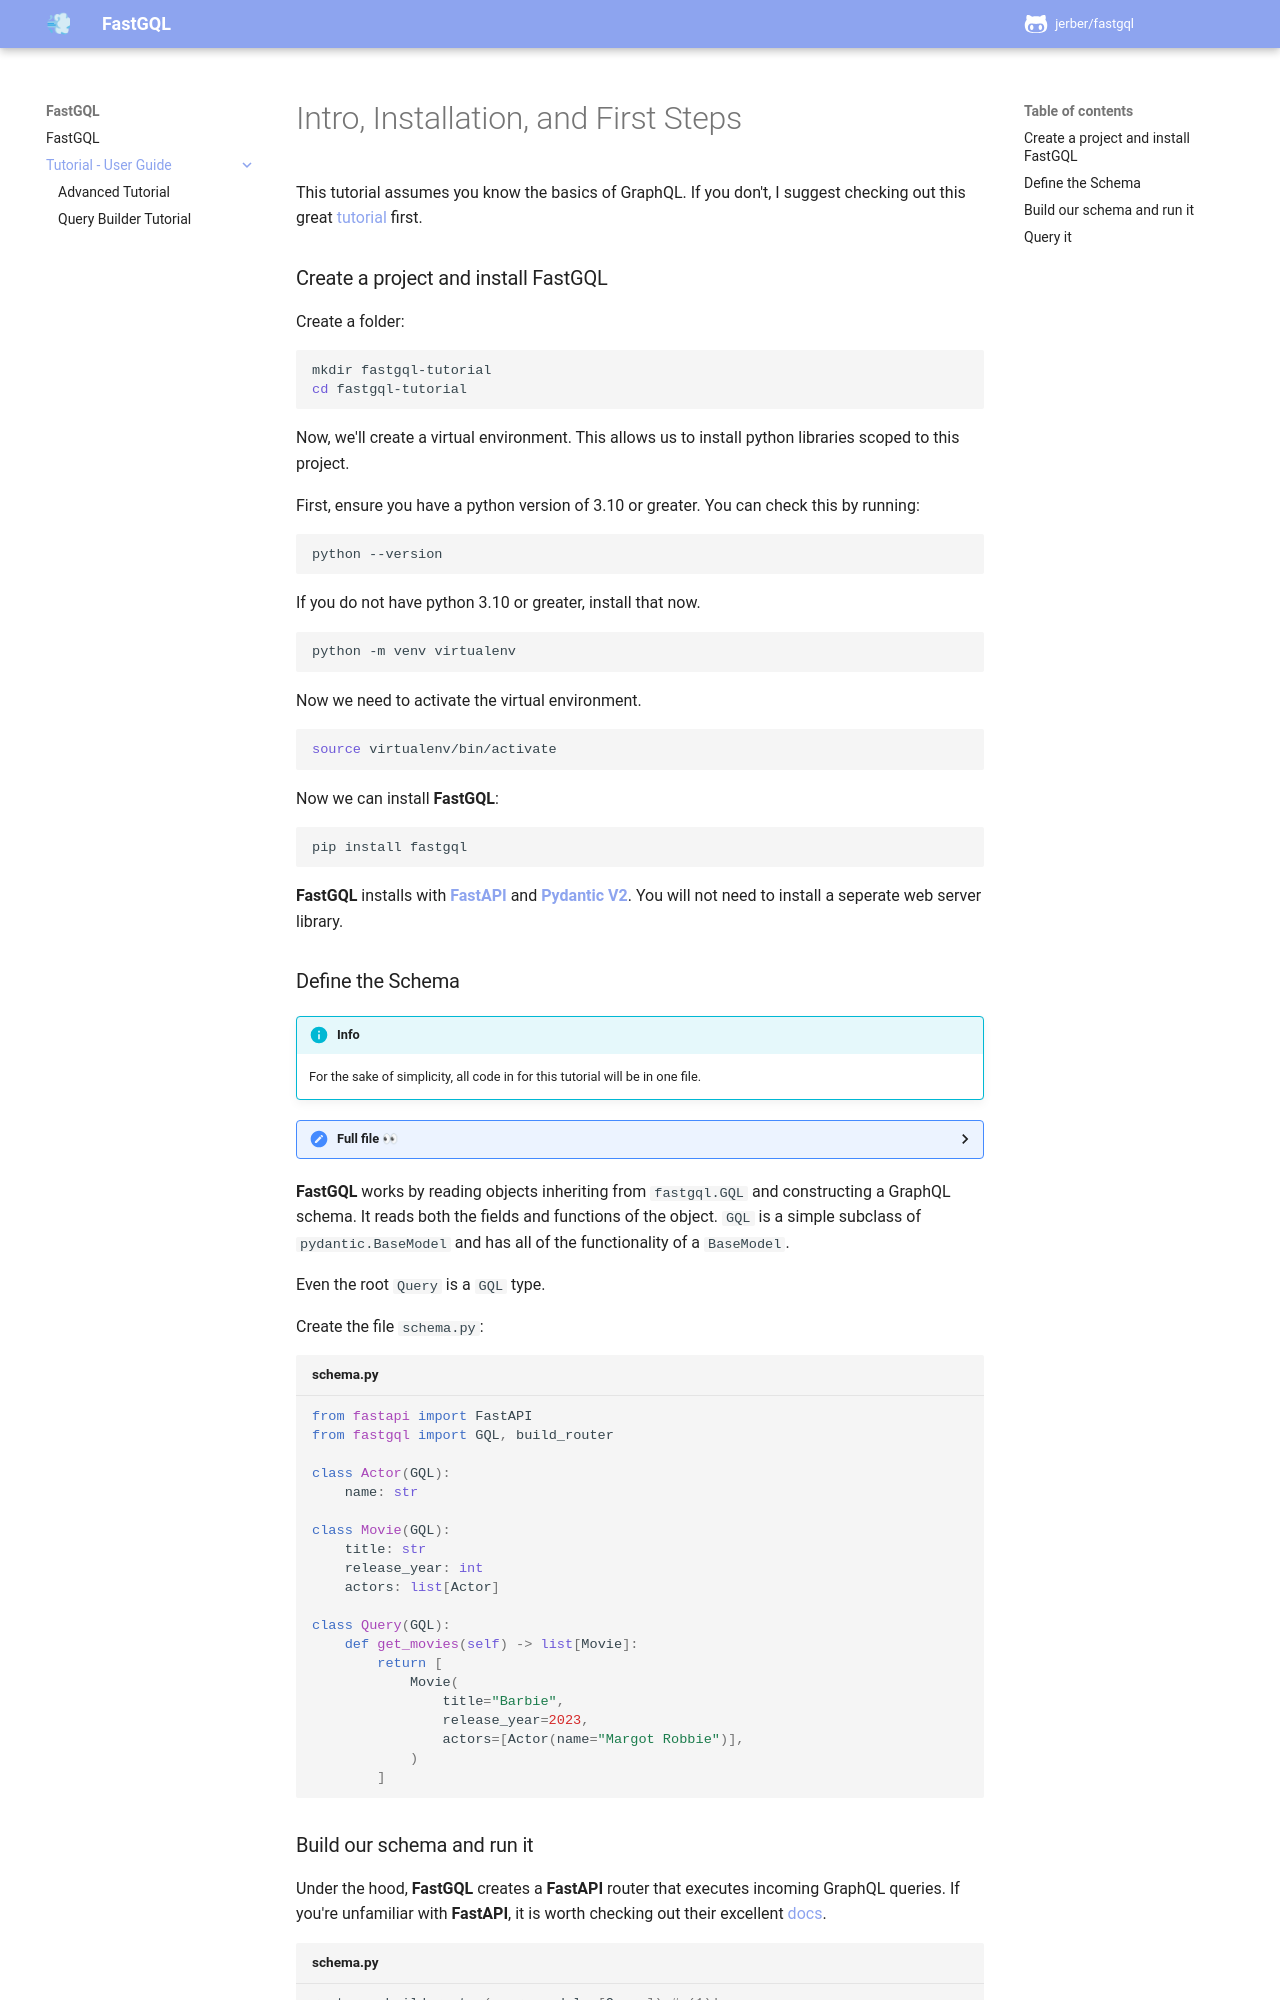

repository: jerber/fastgql · page: tutorial/index.html · generator: mkdocs

# Intro, Installation, and First Steps

This tutorial assumes you know the basics of GraphQL. If you don't, I suggest checking out this great [tutorial](https://graphql.org/learn/) first.

### Create a project and install FastGQL

Create a folder:

```bash
mkdir fastgql-tutorial
cd fastgql-tutorial
```

Now, we'll create a virtual environment. This allows us to install python libraries scoped to this project.

First, ensure you have a python version of 3.10 or greater. You can check this by running:

```
python --version
```

If you do not have python 3.10 or greater, install that now.

```bash
python -m venv virtualenv
```

Now we need to activate the virtual environment.

```bash
source virtualenv/bin/activate
```

Now we can install **FastGQL**:

```bash
pip install fastgql
```

**FastGQL** installs with [**FastAPI**](https://fastapi.tiangolo.com/) and [**Pydantic V2**](https://docs.pydantic.dev/latest/). You will not need to install a seperate web server library.
